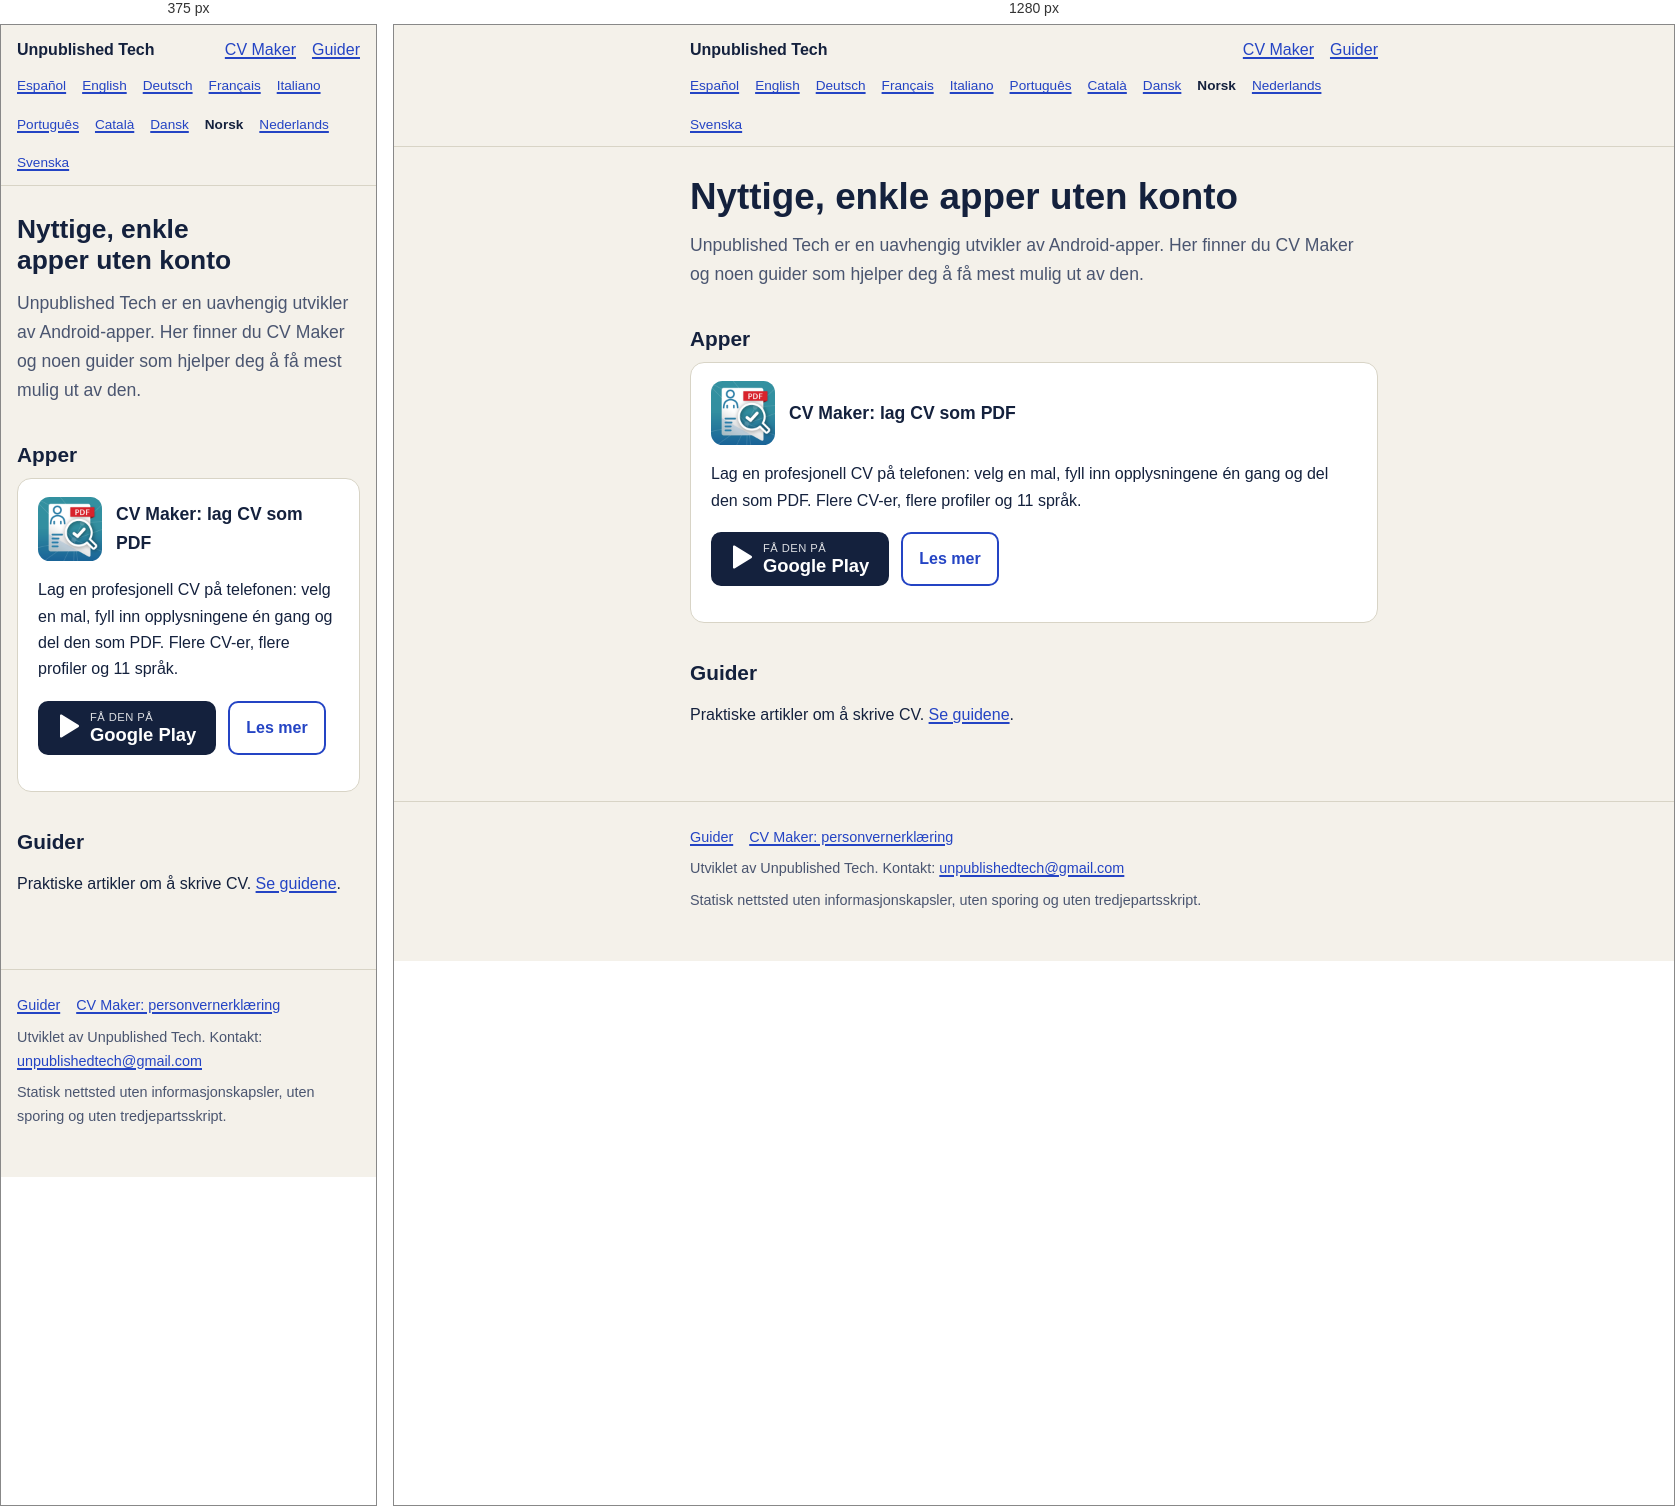
Rendered at 375 px and 1280 px, left to right.

<!-- file: index.html -->
<!doctype html>
<html lang="nb">
<head>
<meta charset="utf-8">
<meta name="viewport" content="width=device-width, initial-scale=1">
<title>Unpublished Tech: Android-apper (CV Maker)</title>
<meta name="description" content="CV Maker, en gratis Android-app for å lage CV som PDF på telefonen. Med guider og tips.">
<link rel="canonical" href="https://danielcardona.github.io/nb/">
<link rel="alternate" hreflang="es" href="https://danielcardona.github.io/">
<link rel="alternate" hreflang="en" href="https://danielcardona.github.io/en/">
<link rel="alternate" hreflang="de" href="https://danielcardona.github.io/de/">
<link rel="alternate" hreflang="fr" href="https://danielcardona.github.io/fr/">
<link rel="alternate" hreflang="it" href="https://danielcardona.github.io/it/">
<link rel="alternate" hreflang="pt" href="https://danielcardona.github.io/pt/">
<link rel="alternate" hreflang="ca" href="https://danielcardona.github.io/ca/">
<link rel="alternate" hreflang="da" href="https://danielcardona.github.io/da/">
<link rel="alternate" hreflang="nb" href="https://danielcardona.github.io/nb/">
<link rel="alternate" hreflang="nl" href="https://danielcardona.github.io/nl/">
<link rel="alternate" hreflang="sv" href="https://danielcardona.github.io/sv/">
<link rel="alternate" hreflang="x-default" href="https://danielcardona.github.io/en/">
<meta property="og:type" content="website">
<meta property="og:site_name" content="Unpublished Tech">
<meta property="og:title" content="Unpublished Tech: Android-apper (CV Maker)">
<meta property="og:description" content="CV Maker, en gratis Android-app for å lage CV som PDF på telefonen. Med guider og tips.">
<meta property="og:url" content="https://danielcardona.github.io/nb/">
<meta property="og:locale" content="nb_NO">
<meta property="og:locale:alternate" content="es_ES">
<meta property="og:locale:alternate" content="en_US">
<meta property="og:locale:alternate" content="de_DE">
<meta property="og:locale:alternate" content="fr_FR">
<meta property="og:locale:alternate" content="it_IT">
<meta property="og:locale:alternate" content="pt_BR">
<meta property="og:locale:alternate" content="ca_ES">
<meta property="og:locale:alternate" content="da_DK">
<meta property="og:locale:alternate" content="nl_NL">
<meta property="og:locale:alternate" content="sv_SE">
<meta property="og:image" content="https://danielcardona.github.io/assets/img/og-lexidrop-en.jpg">
<meta name="twitter:card" content="summary_large_image">
<meta name="theme-color" content="#f4f1ea" media="(prefers-color-scheme: light)">
<meta name="theme-color" content="#141024" media="(prefers-color-scheme: dark)">
<link rel="icon" href="/assets/img/lexidrop-icon.png" type="image/png">
<link rel="stylesheet" href="/assets/style.css">
<script type="application/ld+json">{"@context": "https://schema.org", "@type": "WebSite", "name": "Unpublished Tech", "url": "https://danielcardona.github.io/", "inLanguage": "nb"}</script>
<script type="application/ld+json">{"@context": "https://schema.org", "@type": "Person", "name": "Unpublished Tech", "url": "https://danielcardona.github.io/", "email": "unpublishedtech@gmail.com"}</script>
</head><body>
<a class="skip" href="#main">Gå til innholdet</a>
<header class="site"><div class="wrap"><a class="brand" href="/nb/">Unpublished Tech</a><nav aria-label="Hovednavigasjon"><a href="/nb/cv-maker/">CV Maker</a><a href="/nb/guider/">Guider</a></nav></div><div class="wrap row2"><nav class="langs" aria-label="Språk"><a href="/" hreflang="es" lang="es">Español</a><a href="/en/" hreflang="en" lang="en">English</a><a href="/de/" hreflang="de" lang="de">Deutsch</a><a href="/fr/" hreflang="fr" lang="fr">Français</a><a href="/it/" hreflang="it" lang="it">Italiano</a><a href="/pt/" hreflang="pt" lang="pt">Português</a><a href="/ca/" hreflang="ca" lang="ca">Català</a><a href="/da/" hreflang="da" lang="da">Dansk</a><span aria-current="true" lang="nb">Norsk</span><a href="/nl/" hreflang="nl" lang="nl">Nederlands</a><a href="/sv/" hreflang="sv" lang="sv">Svenska</a></nav></div></header>
<main id="main"><div class="wrap"><h1>Nyttige, enkle apper uten konto</h1><p class="lead">Unpublished Tech er en uavhengig utvikler av Android-apper. Her finner du CV Maker og noen guider som hjelper deg å få mest mulig ut av den.</p><h2>Apper</h2><ul class="cards"><li class="card"><div class="app-head"><img src="/assets/img/cvmaker-icon.png" width="64" height="64" alt="" loading="lazy"><h3><a href="/nb/cv-maker/" style="text-decoration:none;color:inherit">CV Maker: lag CV som PDF</a></h3></div><p>Lag en profesjonell CV på telefonen: velg en mal, fyll inn opplysningene én gang og del den som PDF. Flere CV-er, flere profiler og 11 språk.</p><div class="actions"><a class="btn" href="https://play.google.com/store/apps/details?id=becode.cv_maker&amp;referrer=utm_source%3Dweb%26utm_medium%3Dlanding" rel="noopener" aria-label="Få den på Google Play: CV Maker: Lag CV som PDF"><span><svg aria-hidden="true" width="22" height="24" viewBox="0 0 22 24"><path fill="#fff" d="M2 1.5v21c0 .8.9 1.3 1.6.9l17-10.5c.6-.4.6-1.4 0-1.8L3.6.6C2.900.2 2 .7 2 1.500z"/></svg></span><span><small>Få den på</small><strong>Google Play</strong></span></a><a class="btn alt" href="/nb/cv-maker/">Les mer</a></div></li></ul><h2>Guider</h2><p>Praktiske artikler om å skrive CV. <a href="/nb/guider/">Se guidene</a>.</p></div></main>
<footer class="site"><div class="wrap"><p class="links"><a href="/nb/guider/">Guider</a><a href="https://danielcardona.github.io/cv-maker-privacy/">CV Maker: personvernerklæring</a></p><p>Utviklet av Unpublished Tech. Kontakt: <a href="mailto:unpublishedtech@gmail.com">unpublishedtech@gmail.com</a></p><p>Statisk nettsted uten informasjonskapsler, uten sporing og uten tredjepartsskript.</p></div></footer>
</body>
</html>


/* @media block from style.css */
@media(min-width:640px){.cards.two{grid-template-columns:1fr 1fr}}

/* @media block from style.css */
@media(min-width:640px){ul.feat{grid-template-columns:1fr 1fr}}